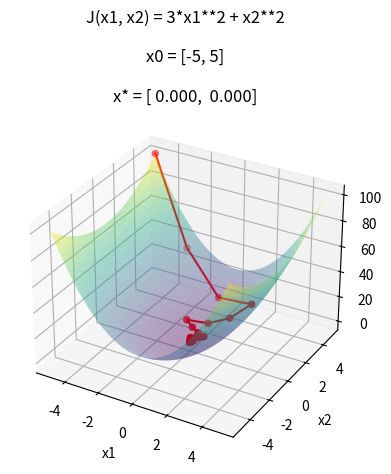
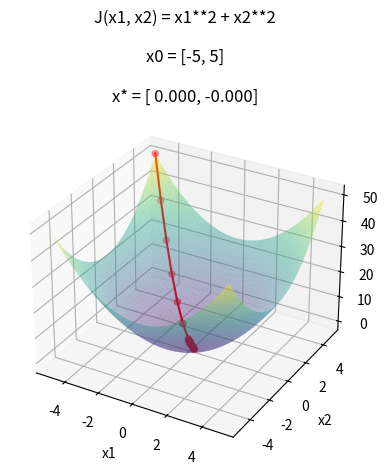
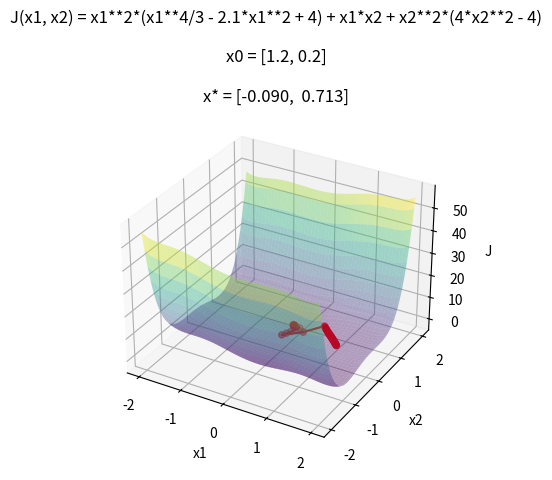
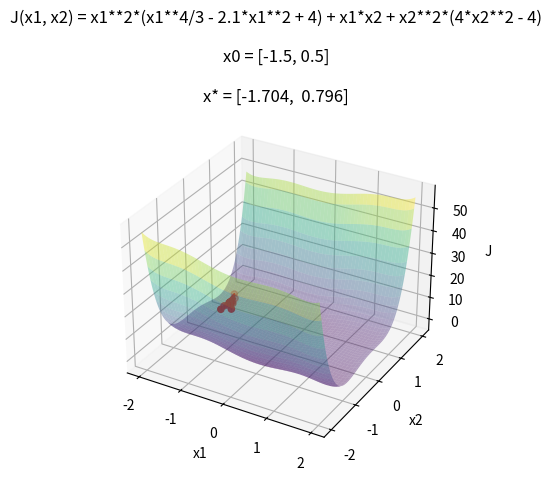
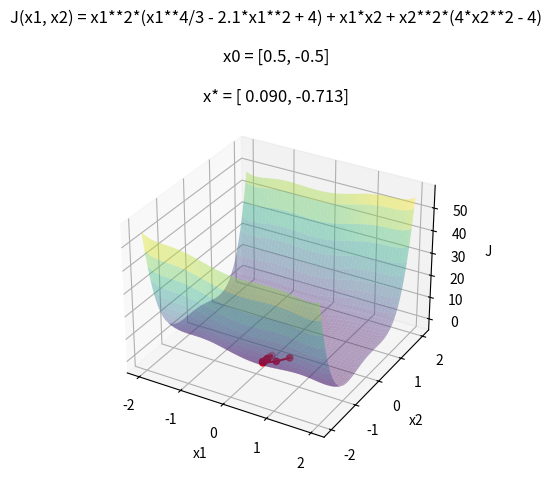
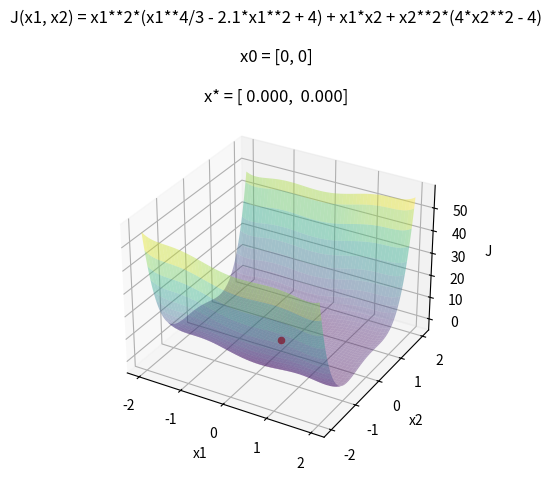

The script that saved these images, in order:
import numpy as np
from sympy import symbols, Matrix, diff, pprint, expand, lambdify
import matplotlib.pyplot as plt
import os

# Scalars
x1, x2 = symbols("x1 x2")


def gradient_descent(J, x0, name, lims):
        
    # initialize xk = x0
    xk = Matrix([ 
        x0[0], 
        x0[1] 
    ])

    # compute symbolic gradient
    gradJ = Matrix([ 
        diff(J, x1),
        diff(J, x2)
    ])
    pprint(expand(gradJ))
    
    # initialize hyperparameters
    grad_eps = 1e-6
    alpha = 0.08
    kmax = 5000
    
    # for plotting
    x1s = []
    x2s = []
    Js = []
    x1x2 = np.linspace(*lims, 100)
    X1, X2 = np.meshgrid(x1x2, x1x2)
    f_J = lambdify((x1, x2), J, 'numpy')
    f_Js = f_J(X1, X2)


    for k in range(kmax):
        
        # isolate xk components
        x1k = xk[0]
        x2k = xk[1]
        
        # append points for plotting
        x1s.append(float(x1k))
        x2s.append(float(x2k))
        Js.append(float(f_J(x1k, x2k)))
                
        # compute gradient at x = xk
        gradJk = gradJ.subs([ 
            (x1, x1k), 
            (x2, x2k) 
        ])
        
        # compute gradient norm
        gradJk_norm = gradJk.norm()
        
        # check for convergence
        if gradJk_norm <= grad_eps:
            print("k:", k, ", xk:", xk.evalf(3), ", Jk:", J.subs([(x1, x1k), (x2, x2k)]), ", gradJk_norm:", gradJk_norm.evalf(3), "\n\n")
            
            # plotting
            ax = plt.axes(projection="3d")
            ax.plot_surface(X1, X2, f_Js, cmap="viridis", alpha=0.4) # plot J
            ax.plot(x1s, x2s, Js, color="red")  # line
            ax.scatter(x1s, x2s, Js, color="red")  # scatter
            ax.set_xlabel("x1")
            ax.set_ylabel("x2")
            ax.set_zlabel("J")
            ax.set_title(f"J(x1, x2) = {str(J)}\n\nx0 = {x0}\n\nx* = [{float(x1k): .3f}, {float(x2k): .3f}]")
            plt.tight_layout()
            
            # plt.show()
            plt.savefig(f"hw2/plots/{name}.pdf")
            plt.close()
            
            return
        
        # check if dk update is necessary
        if k == 0 or (gradJk.T @ dk)[0] >= 0:
            dk = -alpha*gradJk
    
        # update xk
        xk += dk 
        
    print("kmax exceeded\n\n")


if __name__ == "__main__":
    os.makedirs("hw2/plots", exist_ok=True)
    
    # # Question 2a.iii)
    J_a = 3*x1**2 + x2**2
    x0_a = [-5, 5]
    gradient_descent(J_a, x0_a, "q2aiii", x0_a)
    
    # # Question 2b)
    J_b = x1**2 + x2**2
    x0_b = [-5, 5]
    gradient_descent(J_b, x0_b, "q2b", x0_b)

    # # Question 2c.ii.A) / 2c.ii.C)
    J_c = ( 4 - 2.1*x1**2 + (x1**4)/3 ) * x1**2 + x1*x2 + ( -4 + 4*x2**2 ) * x2**2
    x0_cs = [[1.2, 0.2], [-1.5, 0.5], [0.5, -0.5], [0, 0]]
    for x0_c in x0_cs:
        print(x0_c)
        gradient_descent(J_c, x0_c, "q2ciiC_" + "".join(str(x0_c)), [-2, 2])
        
